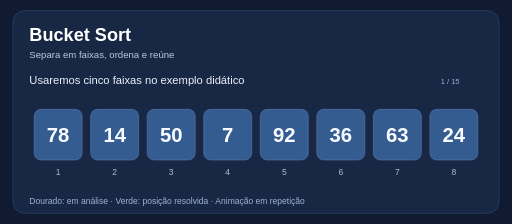
t = 0.00 s
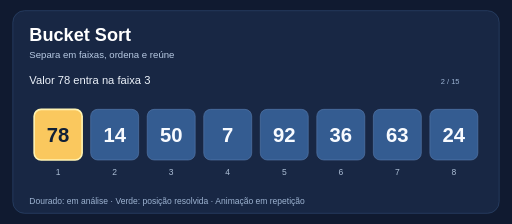
t = 1.60 s
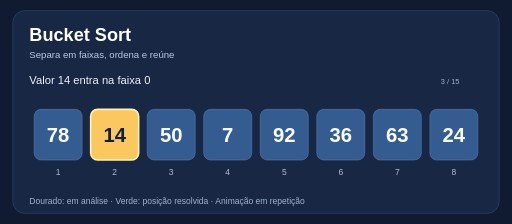
t = 3.20 s
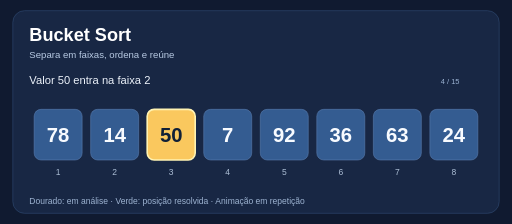
t = 4.80 s
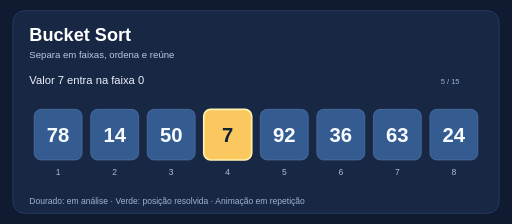
t = 6.80 s
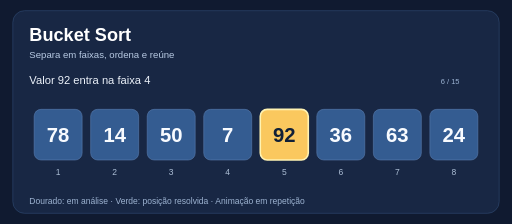
t = 8.40 s

The animated SVG that drew these frames (rendered in a browser with its animation timeline set to each time). Animation: 15 SMIL elements (animate=15); frames cover the first 8.40 s, repeats indefinitely.

<svg xmlns="http://www.w3.org/2000/svg" viewBox="0 0 960 420" width="960" height="420" role="img" aria-label="Animação: Bucket Sort">
<rect width="960" height="420" fill="#101a30"/>
<rect x="24" y="20" width="912" height="380" rx="22" fill="#182744" stroke="#345079"/>
<text x="55" y="77" font-family="Arial,sans-serif" font-size="34" font-weight="bold" fill="#ffffff">Bucket Sort</text>
<text x="55" y="108" font-family="Arial,sans-serif" font-size="18" fill="#b9cbe4">Separa em faixas, ordena e reúne</text>
<text x="55" y="382" font-family="Arial,sans-serif" font-size="16" fill="#9eb4d2">Dourado: em análise  ·  Verde: posição resolvida  ·  Animação em repetição</text>
<g opacity="1" data-frame="1">
<text x="55" y="157" font-family="Arial,sans-serif" font-size="21" fill="#ecf2fa">Usaremos cinco faixas no exemplo didático</text>
<text x="844" y="157" text-anchor="middle" font-family="Arial,sans-serif" font-size="14" fill="#9db4d4">1 / 15</text>
<rect x="64" y="205" width="90" height="95" rx="13" fill="#345c91" stroke="#5f83b5" stroke-width="1"/>
<text x="109" y="266" text-anchor="middle" font-family="Arial,sans-serif" font-size="38" font-weight="bold" fill="#f8fbff">78</text>
<text x="109" y="328" text-anchor="middle" font-family="Arial,sans-serif" font-size="16" fill="#acbed5">1</text>
<rect x="170" y="205" width="90" height="95" rx="13" fill="#345c91" stroke="#5f83b5" stroke-width="1"/>
<text x="215" y="266" text-anchor="middle" font-family="Arial,sans-serif" font-size="38" font-weight="bold" fill="#f8fbff">14</text>
<text x="215" y="328" text-anchor="middle" font-family="Arial,sans-serif" font-size="16" fill="#acbed5">2</text>
<rect x="276" y="205" width="90" height="95" rx="13" fill="#345c91" stroke="#5f83b5" stroke-width="1"/>
<text x="321" y="266" text-anchor="middle" font-family="Arial,sans-serif" font-size="38" font-weight="bold" fill="#f8fbff">50</text>
<text x="321" y="328" text-anchor="middle" font-family="Arial,sans-serif" font-size="16" fill="#acbed5">3</text>
<rect x="382" y="205" width="90" height="95" rx="13" fill="#345c91" stroke="#5f83b5" stroke-width="1"/>
<text x="427" y="266" text-anchor="middle" font-family="Arial,sans-serif" font-size="38" font-weight="bold" fill="#f8fbff">7</text>
<text x="427" y="328" text-anchor="middle" font-family="Arial,sans-serif" font-size="16" fill="#acbed5">4</text>
<rect x="488" y="205" width="90" height="95" rx="13" fill="#345c91" stroke="#5f83b5" stroke-width="1"/>
<text x="533" y="266" text-anchor="middle" font-family="Arial,sans-serif" font-size="38" font-weight="bold" fill="#f8fbff">92</text>
<text x="533" y="328" text-anchor="middle" font-family="Arial,sans-serif" font-size="16" fill="#acbed5">5</text>
<rect x="594" y="205" width="90" height="95" rx="13" fill="#345c91" stroke="#5f83b5" stroke-width="1"/>
<text x="639" y="266" text-anchor="middle" font-family="Arial,sans-serif" font-size="38" font-weight="bold" fill="#f8fbff">36</text>
<text x="639" y="328" text-anchor="middle" font-family="Arial,sans-serif" font-size="16" fill="#acbed5">6</text>
<rect x="700" y="205" width="90" height="95" rx="13" fill="#345c91" stroke="#5f83b5" stroke-width="1"/>
<text x="745" y="266" text-anchor="middle" font-family="Arial,sans-serif" font-size="38" font-weight="bold" fill="#f8fbff">63</text>
<text x="745" y="328" text-anchor="middle" font-family="Arial,sans-serif" font-size="16" fill="#acbed5">7</text>
<rect x="806" y="205" width="90" height="95" rx="13" fill="#345c91" stroke="#5f83b5" stroke-width="1"/>
<text x="851" y="266" text-anchor="middle" font-family="Arial,sans-serif" font-size="38" font-weight="bold" fill="#f8fbff">24</text>
<text x="851" y="328" text-anchor="middle" font-family="Arial,sans-serif" font-size="16" fill="#acbed5">8</text>
<animate attributeName="opacity" values="1;0;0;0;0;0;0;0;0;0;0;0;0;0;0;0" keyTimes="0;0.06666666666666667;0.13333333333333333;0.2;0.26666666666666666;0.3333333333333333;0.4;0.4666666666666667;0.5333333333333333;0.6;0.6666666666666666;0.7333333333333333;0.8;0.8666666666666667;0.9333333333333333;1" dur="24s" calcMode="discrete" repeatCount="indefinite"/>
</g>
<g opacity="0" data-frame="2">
<text x="55" y="157" font-family="Arial,sans-serif" font-size="21" fill="#ecf2fa">Valor 78 entra na faixa 3</text>
<text x="844" y="157" text-anchor="middle" font-family="Arial,sans-serif" font-size="14" fill="#9db4d4">2 / 15</text>
<rect x="64" y="205" width="90" height="95" rx="13" fill="#fac85e" stroke="#fff3b2" stroke-width="3"/>
<text x="109" y="266" text-anchor="middle" font-family="Arial,sans-serif" font-size="38" font-weight="bold" fill="#102037">78</text>
<text x="109" y="328" text-anchor="middle" font-family="Arial,sans-serif" font-size="16" fill="#acbed5">1</text>
<rect x="170" y="205" width="90" height="95" rx="13" fill="#345c91" stroke="#5f83b5" stroke-width="1"/>
<text x="215" y="266" text-anchor="middle" font-family="Arial,sans-serif" font-size="38" font-weight="bold" fill="#f8fbff">14</text>
<text x="215" y="328" text-anchor="middle" font-family="Arial,sans-serif" font-size="16" fill="#acbed5">2</text>
<rect x="276" y="205" width="90" height="95" rx="13" fill="#345c91" stroke="#5f83b5" stroke-width="1"/>
<text x="321" y="266" text-anchor="middle" font-family="Arial,sans-serif" font-size="38" font-weight="bold" fill="#f8fbff">50</text>
<text x="321" y="328" text-anchor="middle" font-family="Arial,sans-serif" font-size="16" fill="#acbed5">3</text>
<rect x="382" y="205" width="90" height="95" rx="13" fill="#345c91" stroke="#5f83b5" stroke-width="1"/>
<text x="427" y="266" text-anchor="middle" font-family="Arial,sans-serif" font-size="38" font-weight="bold" fill="#f8fbff">7</text>
<text x="427" y="328" text-anchor="middle" font-family="Arial,sans-serif" font-size="16" fill="#acbed5">4</text>
<rect x="488" y="205" width="90" height="95" rx="13" fill="#345c91" stroke="#5f83b5" stroke-width="1"/>
<text x="533" y="266" text-anchor="middle" font-family="Arial,sans-serif" font-size="38" font-weight="bold" fill="#f8fbff">92</text>
<text x="533" y="328" text-anchor="middle" font-family="Arial,sans-serif" font-size="16" fill="#acbed5">5</text>
<rect x="594" y="205" width="90" height="95" rx="13" fill="#345c91" stroke="#5f83b5" stroke-width="1"/>
<text x="639" y="266" text-anchor="middle" font-family="Arial,sans-serif" font-size="38" font-weight="bold" fill="#f8fbff">36</text>
<text x="639" y="328" text-anchor="middle" font-family="Arial,sans-serif" font-size="16" fill="#acbed5">6</text>
<rect x="700" y="205" width="90" height="95" rx="13" fill="#345c91" stroke="#5f83b5" stroke-width="1"/>
<text x="745" y="266" text-anchor="middle" font-family="Arial,sans-serif" font-size="38" font-weight="bold" fill="#f8fbff">63</text>
<text x="745" y="328" text-anchor="middle" font-family="Arial,sans-serif" font-size="16" fill="#acbed5">7</text>
<rect x="806" y="205" width="90" height="95" rx="13" fill="#345c91" stroke="#5f83b5" stroke-width="1"/>
<text x="851" y="266" text-anchor="middle" font-family="Arial,sans-serif" font-size="38" font-weight="bold" fill="#f8fbff">24</text>
<text x="851" y="328" text-anchor="middle" font-family="Arial,sans-serif" font-size="16" fill="#acbed5">8</text>
<animate attributeName="opacity" values="0;1;0;0;0;0;0;0;0;0;0;0;0;0;0;0" keyTimes="0;0.06666666666666667;0.13333333333333333;0.2;0.26666666666666666;0.3333333333333333;0.4;0.4666666666666667;0.5333333333333333;0.6;0.6666666666666666;0.7333333333333333;0.8;0.8666666666666667;0.9333333333333333;1" dur="24s" calcMode="discrete" repeatCount="indefinite"/>
</g>
<g opacity="0" data-frame="3">
<text x="55" y="157" font-family="Arial,sans-serif" font-size="21" fill="#ecf2fa">Valor 14 entra na faixa 0</text>
<text x="844" y="157" text-anchor="middle" font-family="Arial,sans-serif" font-size="14" fill="#9db4d4">3 / 15</text>
<rect x="64" y="205" width="90" height="95" rx="13" fill="#345c91" stroke="#5f83b5" stroke-width="1"/>
<text x="109" y="266" text-anchor="middle" font-family="Arial,sans-serif" font-size="38" font-weight="bold" fill="#f8fbff">78</text>
<text x="109" y="328" text-anchor="middle" font-family="Arial,sans-serif" font-size="16" fill="#acbed5">1</text>
<rect x="170" y="205" width="90" height="95" rx="13" fill="#fac85e" stroke="#fff3b2" stroke-width="3"/>
<text x="215" y="266" text-anchor="middle" font-family="Arial,sans-serif" font-size="38" font-weight="bold" fill="#102037">14</text>
<text x="215" y="328" text-anchor="middle" font-family="Arial,sans-serif" font-size="16" fill="#acbed5">2</text>
<rect x="276" y="205" width="90" height="95" rx="13" fill="#345c91" stroke="#5f83b5" stroke-width="1"/>
<text x="321" y="266" text-anchor="middle" font-family="Arial,sans-serif" font-size="38" font-weight="bold" fill="#f8fbff">50</text>
<text x="321" y="328" text-anchor="middle" font-family="Arial,sans-serif" font-size="16" fill="#acbed5">3</text>
<rect x="382" y="205" width="90" height="95" rx="13" fill="#345c91" stroke="#5f83b5" stroke-width="1"/>
<text x="427" y="266" text-anchor="middle" font-family="Arial,sans-serif" font-size="38" font-weight="bold" fill="#f8fbff">7</text>
<text x="427" y="328" text-anchor="middle" font-family="Arial,sans-serif" font-size="16" fill="#acbed5">4</text>
<rect x="488" y="205" width="90" height="95" rx="13" fill="#345c91" stroke="#5f83b5" stroke-width="1"/>
<text x="533" y="266" text-anchor="middle" font-family="Arial,sans-serif" font-size="38" font-weight="bold" fill="#f8fbff">92</text>
<text x="533" y="328" text-anchor="middle" font-family="Arial,sans-serif" font-size="16" fill="#acbed5">5</text>
<rect x="594" y="205" width="90" height="95" rx="13" fill="#345c91" stroke="#5f83b5" stroke-width="1"/>
<text x="639" y="266" text-anchor="middle" font-family="Arial,sans-serif" font-size="38" font-weight="bold" fill="#f8fbff">36</text>
<text x="639" y="328" text-anchor="middle" font-family="Arial,sans-serif" font-size="16" fill="#acbed5">6</text>
<rect x="700" y="205" width="90" height="95" rx="13" fill="#345c91" stroke="#5f83b5" stroke-width="1"/>
<text x="745" y="266" text-anchor="middle" font-family="Arial,sans-serif" font-size="38" font-weight="bold" fill="#f8fbff">63</text>
<text x="745" y="328" text-anchor="middle" font-family="Arial,sans-serif" font-size="16" fill="#acbed5">7</text>
<rect x="806" y="205" width="90" height="95" rx="13" fill="#345c91" stroke="#5f83b5" stroke-width="1"/>
<text x="851" y="266" text-anchor="middle" font-family="Arial,sans-serif" font-size="38" font-weight="bold" fill="#f8fbff">24</text>
<text x="851" y="328" text-anchor="middle" font-family="Arial,sans-serif" font-size="16" fill="#acbed5">8</text>
<animate attributeName="opacity" values="0;0;1;0;0;0;0;0;0;0;0;0;0;0;0;0" keyTimes="0;0.06666666666666667;0.13333333333333333;0.2;0.26666666666666666;0.3333333333333333;0.4;0.4666666666666667;0.5333333333333333;0.6;0.6666666666666666;0.7333333333333333;0.8;0.8666666666666667;0.9333333333333333;1" dur="24s" calcMode="discrete" repeatCount="indefinite"/>
</g>
<g opacity="0" data-frame="4">
<text x="55" y="157" font-family="Arial,sans-serif" font-size="21" fill="#ecf2fa">Valor 50 entra na faixa 2</text>
<text x="844" y="157" text-anchor="middle" font-family="Arial,sans-serif" font-size="14" fill="#9db4d4">4 / 15</text>
<rect x="64" y="205" width="90" height="95" rx="13" fill="#345c91" stroke="#5f83b5" stroke-width="1"/>
<text x="109" y="266" text-anchor="middle" font-family="Arial,sans-serif" font-size="38" font-weight="bold" fill="#f8fbff">78</text>
<text x="109" y="328" text-anchor="middle" font-family="Arial,sans-serif" font-size="16" fill="#acbed5">1</text>
<rect x="170" y="205" width="90" height="95" rx="13" fill="#345c91" stroke="#5f83b5" stroke-width="1"/>
<text x="215" y="266" text-anchor="middle" font-family="Arial,sans-serif" font-size="38" font-weight="bold" fill="#f8fbff">14</text>
<text x="215" y="328" text-anchor="middle" font-family="Arial,sans-serif" font-size="16" fill="#acbed5">2</text>
<rect x="276" y="205" width="90" height="95" rx="13" fill="#fac85e" stroke="#fff3b2" stroke-width="3"/>
<text x="321" y="266" text-anchor="middle" font-family="Arial,sans-serif" font-size="38" font-weight="bold" fill="#102037">50</text>
<text x="321" y="328" text-anchor="middle" font-family="Arial,sans-serif" font-size="16" fill="#acbed5">3</text>
<rect x="382" y="205" width="90" height="95" rx="13" fill="#345c91" stroke="#5f83b5" stroke-width="1"/>
<text x="427" y="266" text-anchor="middle" font-family="Arial,sans-serif" font-size="38" font-weight="bold" fill="#f8fbff">7</text>
<text x="427" y="328" text-anchor="middle" font-family="Arial,sans-serif" font-size="16" fill="#acbed5">4</text>
<rect x="488" y="205" width="90" height="95" rx="13" fill="#345c91" stroke="#5f83b5" stroke-width="1"/>
<text x="533" y="266" text-anchor="middle" font-family="Arial,sans-serif" font-size="38" font-weight="bold" fill="#f8fbff">92</text>
<text x="533" y="328" text-anchor="middle" font-family="Arial,sans-serif" font-size="16" fill="#acbed5">5</text>
<rect x="594" y="205" width="90" height="95" rx="13" fill="#345c91" stroke="#5f83b5" stroke-width="1"/>
<text x="639" y="266" text-anchor="middle" font-family="Arial,sans-serif" font-size="38" font-weight="bold" fill="#f8fbff">36</text>
<text x="639" y="328" text-anchor="middle" font-family="Arial,sans-serif" font-size="16" fill="#acbed5">6</text>
<rect x="700" y="205" width="90" height="95" rx="13" fill="#345c91" stroke="#5f83b5" stroke-width="1"/>
<text x="745" y="266" text-anchor="middle" font-family="Arial,sans-serif" font-size="38" font-weight="bold" fill="#f8fbff">63</text>
<text x="745" y="328" text-anchor="middle" font-family="Arial,sans-serif" font-size="16" fill="#acbed5">7</text>
<rect x="806" y="205" width="90" height="95" rx="13" fill="#345c91" stroke="#5f83b5" stroke-width="1"/>
<text x="851" y="266" text-anchor="middle" font-family="Arial,sans-serif" font-size="38" font-weight="bold" fill="#f8fbff">24</text>
<text x="851" y="328" text-anchor="middle" font-family="Arial,sans-serif" font-size="16" fill="#acbed5">8</text>
<animate attributeName="opacity" values="0;0;0;1;0;0;0;0;0;0;0;0;0;0;0;0" keyTimes="0;0.06666666666666667;0.13333333333333333;0.2;0.26666666666666666;0.3333333333333333;0.4;0.4666666666666667;0.5333333333333333;0.6;0.6666666666666666;0.7333333333333333;0.8;0.8666666666666667;0.9333333333333333;1" dur="24s" calcMode="discrete" repeatCount="indefinite"/>
</g>
<g opacity="0" data-frame="5">
<text x="55" y="157" font-family="Arial,sans-serif" font-size="21" fill="#ecf2fa">Valor 7 entra na faixa 0</text>
<text x="844" y="157" text-anchor="middle" font-family="Arial,sans-serif" font-size="14" fill="#9db4d4">5 / 15</text>
<rect x="64" y="205" width="90" height="95" rx="13" fill="#345c91" stroke="#5f83b5" stroke-width="1"/>
<text x="109" y="266" text-anchor="middle" font-family="Arial,sans-serif" font-size="38" font-weight="bold" fill="#f8fbff">78</text>
<text x="109" y="328" text-anchor="middle" font-family="Arial,sans-serif" font-size="16" fill="#acbed5">1</text>
<rect x="170" y="205" width="90" height="95" rx="13" fill="#345c91" stroke="#5f83b5" stroke-width="1"/>
<text x="215" y="266" text-anchor="middle" font-family="Arial,sans-serif" font-size="38" font-weight="bold" fill="#f8fbff">14</text>
<text x="215" y="328" text-anchor="middle" font-family="Arial,sans-serif" font-size="16" fill="#acbed5">2</text>
<rect x="276" y="205" width="90" height="95" rx="13" fill="#345c91" stroke="#5f83b5" stroke-width="1"/>
<text x="321" y="266" text-anchor="middle" font-family="Arial,sans-serif" font-size="38" font-weight="bold" fill="#f8fbff">50</text>
<text x="321" y="328" text-anchor="middle" font-family="Arial,sans-serif" font-size="16" fill="#acbed5">3</text>
<rect x="382" y="205" width="90" height="95" rx="13" fill="#fac85e" stroke="#fff3b2" stroke-width="3"/>
<text x="427" y="266" text-anchor="middle" font-family="Arial,sans-serif" font-size="38" font-weight="bold" fill="#102037">7</text>
<text x="427" y="328" text-anchor="middle" font-family="Arial,sans-serif" font-size="16" fill="#acbed5">4</text>
<rect x="488" y="205" width="90" height="95" rx="13" fill="#345c91" stroke="#5f83b5" stroke-width="1"/>
<text x="533" y="266" text-anchor="middle" font-family="Arial,sans-serif" font-size="38" font-weight="bold" fill="#f8fbff">92</text>
<text x="533" y="328" text-anchor="middle" font-family="Arial,sans-serif" font-size="16" fill="#acbed5">5</text>
<rect x="594" y="205" width="90" height="95" rx="13" fill="#345c91" stroke="#5f83b5" stroke-width="1"/>
<text x="639" y="266" text-anchor="middle" font-family="Arial,sans-serif" font-size="38" font-weight="bold" fill="#f8fbff">36</text>
<text x="639" y="328" text-anchor="middle" font-family="Arial,sans-serif" font-size="16" fill="#acbed5">6</text>
<rect x="700" y="205" width="90" height="95" rx="13" fill="#345c91" stroke="#5f83b5" stroke-width="1"/>
<text x="745" y="266" text-anchor="middle" font-family="Arial,sans-serif" font-size="38" font-weight="bold" fill="#f8fbff">63</text>
<text x="745" y="328" text-anchor="middle" font-family="Arial,sans-serif" font-size="16" fill="#acbed5">7</text>
<rect x="806" y="205" width="90" height="95" rx="13" fill="#345c91" stroke="#5f83b5" stroke-width="1"/>
<text x="851" y="266" text-anchor="middle" font-family="Arial,sans-serif" font-size="38" font-weight="bold" fill="#f8fbff">24</text>
<text x="851" y="328" text-anchor="middle" font-family="Arial,sans-serif" font-size="16" fill="#acbed5">8</text>
<animate attributeName="opacity" values="0;0;0;0;1;0;0;0;0;0;0;0;0;0;0;0" keyTimes="0;0.06666666666666667;0.13333333333333333;0.2;0.26666666666666666;0.3333333333333333;0.4;0.4666666666666667;0.5333333333333333;0.6;0.6666666666666666;0.7333333333333333;0.8;0.8666666666666667;0.9333333333333333;1" dur="24s" calcMode="discrete" repeatCount="indefinite"/>
</g>
<g opacity="0" data-frame="6">
<text x="55" y="157" font-family="Arial,sans-serif" font-size="21" fill="#ecf2fa">Valor 92 entra na faixa 4</text>
<text x="844" y="157" text-anchor="middle" font-family="Arial,sans-serif" font-size="14" fill="#9db4d4">6 / 15</text>
<rect x="64" y="205" width="90" height="95" rx="13" fill="#345c91" stroke="#5f83b5" stroke-width="1"/>
<text x="109" y="266" text-anchor="middle" font-family="Arial,sans-serif" font-size="38" font-weight="bold" fill="#f8fbff">78</text>
<text x="109" y="328" text-anchor="middle" font-family="Arial,sans-serif" font-size="16" fill="#acbed5">1</text>
<rect x="170" y="205" width="90" height="95" rx="13" fill="#345c91" stroke="#5f83b5" stroke-width="1"/>
<text x="215" y="266" text-anchor="middle" font-family="Arial,sans-serif" font-size="38" font-weight="bold" fill="#f8fbff">14</text>
<text x="215" y="328" text-anchor="middle" font-family="Arial,sans-serif" font-size="16" fill="#acbed5">2</text>
<rect x="276" y="205" width="90" height="95" rx="13" fill="#345c91" stroke="#5f83b5" stroke-width="1"/>
<text x="321" y="266" text-anchor="middle" font-family="Arial,sans-serif" font-size="38" font-weight="bold" fill="#f8fbff">50</text>
<text x="321" y="328" text-anchor="middle" font-family="Arial,sans-serif" font-size="16" fill="#acbed5">3</text>
<rect x="382" y="205" width="90" height="95" rx="13" fill="#345c91" stroke="#5f83b5" stroke-width="1"/>
<text x="427" y="266" text-anchor="middle" font-family="Arial,sans-serif" font-size="38" font-weight="bold" fill="#f8fbff">7</text>
<text x="427" y="328" text-anchor="middle" font-family="Arial,sans-serif" font-size="16" fill="#acbed5">4</text>
<rect x="488" y="205" width="90" height="95" rx="13" fill="#fac85e" stroke="#fff3b2" stroke-width="3"/>
<text x="533" y="266" text-anchor="middle" font-family="Arial,sans-serif" font-size="38" font-weight="bold" fill="#102037">92</text>
<text x="533" y="328" text-anchor="middle" font-family="Arial,sans-serif" font-size="16" fill="#acbed5">5</text>
<rect x="594" y="205" width="90" height="95" rx="13" fill="#345c91" stroke="#5f83b5" stroke-width="1"/>
<text x="639" y="266" text-anchor="middle" font-family="Arial,sans-serif" font-size="38" font-weight="bold" fill="#f8fbff">36</text>
<text x="639" y="328" text-anchor="middle" font-family="Arial,sans-serif" font-size="16" fill="#acbed5">6</text>
<rect x="700" y="205" width="90" height="95" rx="13" fill="#345c91" stroke="#5f83b5" stroke-width="1"/>
<text x="745" y="266" text-anchor="middle" font-family="Arial,sans-serif" font-size="38" font-weight="bold" fill="#f8fbff">63</text>
<text x="745" y="328" text-anchor="middle" font-family="Arial,sans-serif" font-size="16" fill="#acbed5">7</text>
<rect x="806" y="205" width="90" height="95" rx="13" fill="#345c91" stroke="#5f83b5" stroke-width="1"/>
<text x="851" y="266" text-anchor="middle" font-family="Arial,sans-serif" font-size="38" font-weight="bold" fill="#f8fbff">24</text>
<text x="851" y="328" text-anchor="middle" font-family="Arial,sans-serif" font-size="16" fill="#acbed5">8</text>
<animate attributeName="opacity" values="0;0;0;0;0;1;0;0;0;0;0;0;0;0;0;0" keyTimes="0;0.06666666666666667;0.13333333333333333;0.2;0.26666666666666666;0.3333333333333333;0.4;0.4666666666666667;0.5333333333333333;0.6;0.6666666666666666;0.7333333333333333;0.8;0.8666666666666667;0.9333333333333333;1" dur="24s" calcMode="discrete" repeatCount="indefinite"/>
</g>
<g opacity="0" data-frame="7">
<text x="55" y="157" font-family="Arial,sans-serif" font-size="21" fill="#ecf2fa">Valor 36 entra na faixa 1</text>
<text x="844" y="157" text-anchor="middle" font-family="Arial,sans-serif" font-size="14" fill="#9db4d4">7 / 15</text>
<rect x="64" y="205" width="90" height="95" rx="13" fill="#345c91" stroke="#5f83b5" stroke-width="1"/>
<text x="109" y="266" text-anchor="middle" font-family="Arial,sans-serif" font-size="38" font-weight="bold" fill="#f8fbff">78</text>
<text x="109" y="328" text-anchor="middle" font-family="Arial,sans-serif" font-size="16" fill="#acbed5">1</text>
<rect x="170" y="205" width="90" height="95" rx="13" fill="#345c91" stroke="#5f83b5" stroke-width="1"/>
<text x="215" y="266" text-anchor="middle" font-family="Arial,sans-serif" font-size="38" font-weight="bold" fill="#f8fbff">14</text>
<text x="215" y="328" text-anchor="middle" font-family="Arial,sans-serif" font-size="16" fill="#acbed5">2</text>
<rect x="276" y="205" width="90" height="95" rx="13" fill="#345c91" stroke="#5f83b5" stroke-width="1"/>
<text x="321" y="266" text-anchor="middle" font-family="Arial,sans-serif" font-size="38" font-weight="bold" fill="#f8fbff">50</text>
<text x="321" y="328" text-anchor="middle" font-family="Arial,sans-serif" font-size="16" fill="#acbed5">3</text>
<rect x="382" y="205" width="90" height="95" rx="13" fill="#345c91" stroke="#5f83b5" stroke-width="1"/>
<text x="427" y="266" text-anchor="middle" font-family="Arial,sans-serif" font-size="38" font-weight="bold" fill="#f8fbff">7</text>
<text x="427" y="328" text-anchor="middle" font-family="Arial,sans-serif" font-size="16" fill="#acbed5">4</text>
<rect x="488" y="205" width="90" height="95" rx="13" fill="#345c91" stroke="#5f83b5" stroke-width="1"/>
<text x="533" y="266" text-anchor="middle" font-family="Arial,sans-serif" font-size="38" font-weight="bold" fill="#f8fbff">92</text>
<text x="533" y="328" text-anchor="middle" font-family="Arial,sans-serif" font-size="16" fill="#acbed5">5</text>
<rect x="594" y="205" width="90" height="95" rx="13" fill="#fac85e" stroke="#fff3b2" stroke-width="3"/>
<text x="639" y="266" text-anchor="middle" font-family="Arial,sans-serif" font-size="38" font-weight="bold" fill="#102037">36</text>
<text x="639" y="328" text-anchor="middle" font-family="Arial,sans-serif" font-size="16" fill="#acbed5">6</text>
<rect x="700" y="205" width="90" height="95" rx="13" fill="#345c91" stroke="#5f83b5" stroke-width="1"/>
<text x="745" y="266" text-anchor="middle" font-family="Arial,sans-serif" font-size="38" font-weight="bold" fill="#f8fbff">63</text>
<text x="745" y="328" text-anchor="middle" font-family="Arial,sans-serif" font-size="16" fill="#acbed5">7</text>
<rect x="806" y="205" width="90" height="95" rx="13" fill="#345c91" stroke="#5f83b5" stroke-width="1"/>
<text x="851" y="266" text-anchor="middle" font-family="Arial,sans-serif" font-size="38" font-weight="bold" fill="#f8fbff">24</text>
<text x="851" y="328" text-anchor="middle" font-family="Arial,sans-serif" font-size="16" fill="#acbed5">8</text>
<animate attributeName="opacity" values="0;0;0;0;0;0;1;0;0;0;0;0;0;0;0;0" keyTimes="0;0.06666666666666667;0.13333333333333333;0.2;0.26666666666666666;0.3333333333333333;0.4;0.4666666666666667;0.5333333333333333;0.6;0.6666666666666666;0.7333333333333333;0.8;0.8666666666666667;0.9333333333333333;1" dur="24s" calcMode="discrete" repeatCount="indefinite"/>
</g>
<g opacity="0" data-frame="8">
<text x="55" y="157" font-family="Arial,sans-serif" font-size="21" fill="#ecf2fa">Valor 63 entra na faixa 3</text>
<text x="844" y="157" text-anchor="middle" font-family="Arial,sans-serif" font-size="14" fill="#9db4d4">8 / 15</text>
<rect x="64" y="205" width="90" height="95" rx="13" fill="#345c91" stroke="#5f83b5" stroke-width="1"/>
<text x="109" y="266" text-anchor="middle" font-family="Arial,sans-serif" font-size="38" font-weight="bold" fill="#f8fbff">78</text>
<text x="109" y="328" text-anchor="middle" font-family="Arial,sans-serif" font-size="16" fill="#acbed5">1</text>
<rect x="170" y="205" width="90" height="95" rx="13" fill="#345c91" stroke="#5f83b5" stroke-width="1"/>
<text x="215" y="266" text-anchor="middle" font-family="Arial,sans-serif" font-size="38" font-weight="bold" fill="#f8fbff">14</text>
<text x="215" y="328" text-anchor="middle" font-family="Arial,sans-serif" font-size="16" fill="#acbed5">2</text>
<rect x="276" y="205" width="90" height="95" rx="13" fill="#345c91" stroke="#5f83b5" stroke-width="1"/>
<text x="321" y="266" text-anchor="middle" font-family="Arial,sans-serif" font-size="38" font-weight="bold" fill="#f8fbff">50</text>
<text x="321" y="328" text-anchor="middle" font-family="Arial,sans-serif" font-size="16" fill="#acbed5">3</text>
<rect x="382" y="205" width="90" height="95" rx="13" fill="#345c91" stroke="#5f83b5" stroke-width="1"/>
<text x="427" y="266" text-anchor="middle" font-family="Arial,sans-serif" font-size="38" font-weight="bold" fill="#f8fbff">7</text>
<text x="427" y="328" text-anchor="middle" font-family="Arial,sans-serif" font-size="16" fill="#acbed5">4</text>
<rect x="488" y="205" width="90" height="95" rx="13" fill="#345c91" stroke="#5f83b5" stroke-width="1"/>
<text x="533" y="266" text-anchor="middle" font-family="Arial,sans-serif" font-size="38" font-weight="bold" fill="#f8fbff">92</text>
<text x="533" y="328" text-anchor="middle" font-family="Arial,sans-serif" font-size="16" fill="#acbed5">5</text>
<rect x="594" y="205" width="90" height="95" rx="13" fill="#345c91" stroke="#5f83b5" stroke-width="1"/>
<text x="639" y="266" text-anchor="middle" font-family="Arial,sans-serif" font-size="38" font-weight="bold" fill="#f8fbff">36</text>
<text x="639" y="328" text-anchor="middle" font-family="Arial,sans-serif" font-size="16" fill="#acbed5">6</text>
<rect x="700" y="205" width="90" height="95" rx="13" fill="#fac85e" stroke="#fff3b2" stroke-width="3"/>
<text x="745" y="266" text-anchor="middle" font-family="Arial,sans-serif" font-size="38" font-weight="bold" fill="#102037">63</text>
<text x="745" y="328" text-anchor="middle" font-family="Arial,sans-serif" font-size="16" fill="#acbed5">7</text>
<rect x="806" y="205" width="90" height="95" rx="13" fill="#345c91" stroke="#5f83b5" stroke-width="1"/>
<text x="851" y="266" text-anchor="middle" font-family="Arial,sans-serif" font-size="38" font-weight="bold" fill="#f8fbff">24</text>
<text x="851" y="328" text-anchor="middle" font-family="Arial,sans-serif" font-size="16" fill="#acbed5">8</text>
<animate attributeName="opacity" values="0;0;0;0;0;0;0;1;0;0;0;0;0;0;0;0" keyTimes="0;0.06666666666666667;0.13333333333333333;0.2;0.26666666666666666;0.3333333333333333;0.4;0.4666666666666667;0.5333333333333333;0.6;0.6666666666666666;0.7333333333333333;0.8;0.8666666666666667;0.9333333333333333;1" dur="24s" calcMode="discrete" repeatCount="indefinite"/>
</g>
<g opacity="0" data-frame="9">
<text x="55" y="157" font-family="Arial,sans-serif" font-size="21" fill="#ecf2fa">Valor 24 entra na faixa 1</text>
<text x="844" y="157" text-anchor="middle" font-family="Arial,sans-serif" font-size="14" fill="#9db4d4">9 / 15</text>
<rect x="64" y="205" width="90" height="95" rx="13" fill="#345c91" stroke="#5f83b5" stroke-width="1"/>
<text x="109" y="266" text-anchor="middle" font-family="Arial,sans-serif" font-size="38" font-weight="bold" fill="#f8fbff">78</text>
<text x="109" y="328" text-anchor="middle" font-family="Arial,sans-serif" font-size="16" fill="#acbed5">1</text>
<rect x="170" y="205" width="90" height="95" rx="13" fill="#345c91" stroke="#5f83b5" stroke-width="1"/>
<text x="215" y="266" text-anchor="middle" font-family="Arial,sans-serif" font-size="38" font-weight="bold" fill="#f8fbff">14</text>
<text x="215" y="328" text-anchor="middle" font-family="Arial,sans-serif" font-size="16" fill="#acbed5">2</text>
<rect x="276" y="205" width="90" height="95" rx="13" fill="#345c91" stroke="#5f83b5" stroke-width="1"/>
<text x="321" y="266" text-anchor="middle" font-family="Arial,sans-serif" font-size="38" font-weight="bold" fill="#f8fbff">50</text>
<text x="321" y="328" text-anchor="middle" font-family="Arial,sans-serif" font-size="16" fill="#acbed5">3</text>
<rect x="382" y="205" width="90" height="95" rx="13" fill="#345c91" stroke="#5f83b5" stroke-width="1"/>
<text x="427" y="266" text-anchor="middle" font-family="Arial,sans-serif" font-size="38" font-weight="bold" fill="#f8fbff">7</text>
<text x="427" y="328" text-anchor="middle" font-family="Arial,sans-serif" font-size="16" fill="#acbed5">4</text>
<rect x="488" y="205" width="90" height="95" rx="13" fill="#345c91" stroke="#5f83b5" stroke-width="1"/>
<text x="533" y="266" text-anchor="middle" font-family="Arial,sans-serif" font-size="38" font-weight="bold" fill="#f8fbff">92</text>
<text x="533" y="328" text-anchor="middle" font-family="Arial,sans-serif" font-size="16" fill="#acbed5">5</text>
<rect x="594" y="205" width="90" height="95" rx="13" fill="#345c91" stroke="#5f83b5" stroke-width="1"/>
<text x="639" y="266" text-anchor="middle" font-family="Arial,sans-serif" font-size="38" font-weight="bold" fill="#f8fbff">36</text>
<text x="639" y="328" text-anchor="middle" font-family="Arial,sans-serif" font-size="16" fill="#acbed5">6</text>
<rect x="700" y="205" width="90" height="95" rx="13" fill="#345c91" stroke="#5f83b5" stroke-width="1"/>
<text x="745" y="266" text-anchor="middle" font-family="Arial,sans-serif" font-size="38" font-weight="bold" fill="#f8fbff">63</text>
<text x="745" y="328" text-anchor="middle" font-family="Arial,sans-serif" font-size="16" fill="#acbed5">7</text>
<rect x="806" y="205" width="90" height="95" rx="13" fill="#fac85e" stroke="#fff3b2" stroke-width="3"/>
<text x="851" y="266" text-anchor="middle" font-family="Arial,sans-serif" font-size="38" font-weight="bold" fill="#102037">24</text>
<text x="851" y="328" text-anchor="middle" font-family="Arial,sans-serif" font-size="16" fill="#acbed5">8</text>
<animate attributeName="opacity" values="0;0;0;0;0;0;0;0;1;0;0;0;0;0;0;0" keyTimes="0;0.06666666666666667;0.13333333333333333;0.2;0.26666666666666666;0.3333333333333333;0.4;0.4666666666666667;0.5333333333333333;0.6;0.6666666666666666;0.7333333333333333;0.8;0.8666666666666667;0.9333333333333333;1" dur="24s" calcMode="discrete" repeatCount="indefinite"/>
</g>
<g opacity="0" data-frame="10">
<text x="55" y="157" font-family="Arial,sans-serif" font-size="21" fill="#ecf2fa">Ordenamos os valores da faixa 0</text>
<text x="844" y="157" text-anchor="middle" font-family="Arial,sans-serif" font-size="14" fill="#9db4d4">10 / 15</text>
<rect x="64" y="205" width="90" height="95" rx="13" fill="#345c91" stroke="#5f83b5" stroke-width="1"/>
<text x="109" y="266" text-anchor="middle" font-family="Arial,sans-serif" font-size="38" font-weight="bold" fill="#f8fbff">78</text>
<text x="109" y="328" text-anchor="middle" font-family="Arial,sans-serif" font-size="16" fill="#acbed5">1</text>
<rect x="170" y="205" width="90" height="95" rx="13" fill="#345c91" stroke="#5f83b5" stroke-width="1"/>
<text x="215" y="266" text-anchor="middle" font-family="Arial,sans-serif" font-size="38" font-weight="bold" fill="#f8fbff">14</text>
<text x="215" y="328" text-anchor="middle" font-family="Arial,sans-serif" font-size="16" fill="#acbed5">2</text>
<rect x="276" y="205" width="90" height="95" rx="13" fill="#345c91" stroke="#5f83b5" stroke-width="1"/>
<text x="321" y="266" text-anchor="middle" font-family="Arial,sans-serif" font-size="38" font-weight="bold" fill="#f8fbff">50</text>
<text x="321" y="328" text-anchor="middle" font-family="Arial,sans-serif" font-size="16" fill="#acbed5">3</text>
<rect x="382" y="205" width="90" height="95" rx="13" fill="#345c91" stroke="#5f83b5" stroke-width="1"/>
<text x="427" y="266" text-anchor="middle" font-family="Arial,sans-serif" font-size="38" font-weight="bold" fill="#f8fbff">7</text>
<text x="427" y="328" text-anchor="middle" font-family="Arial,sans-serif" font-size="16" fill="#acbed5">4</text>
<rect x="488" y="205" width="90" height="95" rx="13" fill="#345c91" stroke="#5f83b5" stroke-width="1"/>
<text x="533" y="266" text-anchor="middle" font-family="Arial,sans-serif" font-size="38" font-weight="bold" fill="#f8fbff">92</text>
<text x="533" y="328" text-anchor="middle" font-family="Arial,sans-serif" font-size="16" fill="#acbed5">5</text>
<rect x="594" y="205" width="90" height="95" rx="13" fill="#345c91" stroke="#5f83b5" stroke-width="1"/>
<text x="639" y="266" text-anchor="middle" font-family="Arial,sans-serif" font-size="38" font-weight="bold" fill="#f8fbff">36</text>
<text x="639" y="328" text-anchor="middle" font-family="Arial,sans-serif" font-size="16" fill="#acbed5">6</text>
<rect x="700" y="205" width="90" height="95" rx="13" fill="#345c91" stroke="#5f83b5" stroke-width="1"/>
<text x="745" y="266" text-anchor="middle" font-family="Arial,sans-serif" font-size="38" font-weight="bold" fill="#f8fbff">63</text>
<text x="745" y="328" text-anchor="middle" font-family="Arial,sans-serif" font-size="16" fill="#acbed5">7</text>
<rect x="806" y="205" width="90" height="95" rx="13" fill="#345c91" stroke="#5f83b5" stroke-width="1"/>
<text x="851" y="266" text-anchor="middle" font-family="Arial,sans-serif" font-size="38" font-weight="bold" fill="#f8fbff">24</text>
<text x="851" y="328" text-anchor="middle" font-family="Arial,sans-serif" font-size="16" fill="#acbed5">8</text>
<animate attributeName="opacity" values="0;0;0;0;0;0;0;0;0;1;0;0;0;0;0;0" keyTimes="0;0.06666666666666667;0.13333333333333333;0.2;0.26666666666666666;0.3333333333333333;0.4;0.4666666666666667;0.5333333333333333;0.6;0.6666666666666666;0.7333333333333333;0.8;0.8666666666666667;0.9333333333333333;1" dur="24s" calcMode="discrete" repeatCount="indefinite"/>
</g>
<g opacity="0" data-frame="11">
<text x="55" y="157" font-family="Arial,sans-serif" font-size="21" fill="#ecf2fa">Ordenamos os valores da faixa 1</text>
<text x="844" y="157" text-anchor="middle" font-family="Arial,sans-serif" font-size="14" fill="#9db4d4">11 / 15</text>
<rect x="64" y="205" width="90" height="95" rx="13" fill="#345c91" stroke="#5f83b5" stroke-width="1"/>
<text x="109" y="266" text-anchor="middle" font-family="Arial,sans-serif" font-size="38" font-weight="bold" fill="#f8fbff">78</text>
<text x="109" y="328" text-anchor="middle" font-family="Arial,sans-serif" font-size="16" fill="#acbed5">1</text>
<rect x="170" y="205" width="90" height="95" rx="13" fill="#345c91" stroke="#5f83b5" stroke-width="1"/>
<text x="215" y="266" text-anchor="middle" font-family="Arial,sans-serif" font-size="38" font-weight="bold" fill="#f8fbff">14</text>
<text x="215" y="328" text-anchor="middle" font-family="Arial,sans-serif" font-size="16" fill="#acbed5">2</text>
<rect x="276" y="205" width="90" height="95" rx="13" fill="#345c91" stroke="#5f83b5" stroke-width="1"/>
<text x="321" y="266" text-anchor="middle" font-family="Arial,sans-serif" font-size="38" font-weight="bold" fill="#f8fbff">50</text>
<text x="321" y="328" text-anchor="middle" font-family="Arial,sans-serif" font-size="16" fill="#acbed5">3</text>
<rect x="382" y="205" width="90" height="95" rx="13" fill="#345c91" stroke="#5f83b5" stroke-width="1"/>
<text x="427" y="266" text-anchor="middle" font-family="Arial,sans-serif" font-size="38" font-weight="bold" fill="#f8fbff">7</text>
<text x="427" y="328" text-anchor="middle" font-family="Arial,sans-serif" font-size="16" fill="#acbed5">4</text>
<rect x="488" y="205" width="90" height="95" rx="13" fill="#345c91" stroke="#5f83b5" stroke-width="1"/>
<text x="533" y="266" text-anchor="middle" font-family="Arial,sans-serif" font-size="38" font-weight="bold" fill="#f8fbff">92</text>
<text x="533" y="328" text-anchor="middle" font-family="Arial,sans-serif" font-size="16" fill="#acbed5">5</text>
<rect x="594" y="205" width="90" height="95" rx="13" fill="#345c91" stroke="#5f83b5" stroke-width="1"/>
<text x="639" y="266" text-anchor="middle" font-family="Arial,sans-serif" font-size="38" font-weight="bold" fill="#f8fbff">36</text>
<text x="639" y="328" text-anchor="middle" font-family="Arial,sans-serif" font-size="16" fill="#acbed5">6</text>
<rect x="700" y="205" width="90" height="95" rx="13" fill="#345c91" stroke="#5f83b5" stroke-width="1"/>
<text x="745" y="266" text-anchor="middle" font-family="Arial,sans-serif" font-size="38" font-weight="bold" fill="#f8fbff">63</text>
<text x="745" y="328" text-anchor="middle" font-family="Arial,sans-serif" font-size="16" fill="#acbed5">7</text>
<rect x="806" y="205" width="90" height="95" rx="13" fill="#345c91" stroke="#5f83b5" stroke-width="1"/>
<text x="851" y="266" text-anchor="middle" font-family="Arial,sans-serif" font-size="38" font-weight="bold" fill="#f8fbff">24</text>
<text x="851" y="328" text-anchor="middle" font-family="Arial,sans-serif" font-size="16" fill="#acbed5">8</text>
<animate attributeName="opacity" values="0;0;0;0;0;0;0;0;0;0;1;0;0;0;0;0" keyTimes="0;0.06666666666666667;0.13333333333333333;0.2;0.26666666666666666;0.3333333333333333;0.4;0.4666666666666667;0.5333333333333333;0.6;0.6666666666666666;0.7333333333333333;0.8;0.8666666666666667;0.9333333333333333;1" dur="24s" calcMode="discrete" repeatCount="indefinite"/>
</g>
<g opacity="0" data-frame="12">
<text x="55" y="157" font-family="Arial,sans-serif" font-size="21" fill="#ecf2fa">Ordenamos os valores da faixa 2</text>
<text x="844" y="157" text-anchor="middle" font-family="Arial,sans-serif" font-size="14" fill="#9db4d4">12 / 15</text>
<rect x="64" y="205" width="90" height="95" rx="13" fill="#345c91" stroke="#5f83b5" stroke-width="1"/>
<text x="109" y="266" text-anchor="middle" font-family="Arial,sans-serif" font-size="38" font-weight="bold" fill="#f8fbff">78</text>
<text x="109" y="328" text-anchor="middle" font-family="Arial,sans-serif" font-size="16" fill="#acbed5">1</text>
<rect x="170" y="205" width="90" height="95" rx="13" fill="#345c91" stroke="#5f83b5" stroke-width="1"/>
<text x="215" y="266" text-anchor="middle" font-family="Arial,sans-serif" font-size="38" font-weight="bold" fill="#f8fbff">14</text>
<text x="215" y="328" text-anchor="middle" font-family="Arial,sans-serif" font-size="16" fill="#acbed5">2</text>
<rect x="276" y="205" width="90" height="95" rx="13" fill="#345c91" stroke="#5f83b5" stroke-width="1"/>
<text x="321" y="266" text-anchor="middle" font-family="Arial,sans-serif" font-size="38" font-weight="bold" fill="#f8fbff">50</text>
<text x="321" y="328" text-anchor="middle" font-family="Arial,sans-serif" font-size="16" fill="#acbed5">3</text>
<rect x="382" y="205" width="90" height="95" rx="13" fill="#345c91" stroke="#5f83b5" stroke-width="1"/>
<text x="427" y="266" text-anchor="middle" font-family="Arial,sans-serif" font-size="38" font-weight="bold" fill="#f8fbff">7</text>
<text x="427" y="328" text-anchor="middle" font-family="Arial,sans-serif" font-size="16" fill="#acbed5">4</text>
<rect x="488" y="205" width="90" height="95" rx="13" fill="#345c91" stroke="#5f83b5" stroke-width="1"/>
<text x="533" y="266" text-anchor="middle" font-family="Arial,sans-serif" font-size="38" font-weight="bold" fill="#f8fbff">92</text>
<text x="533" y="328" text-anchor="middle" font-family="Arial,sans-serif" font-size="16" fill="#acbed5">5</text>
<rect x="594" y="205" width="90" height="95" rx="13" fill="#345c91" stroke="#5f83b5" stroke-width="1"/>
<text x="639" y="266" text-anchor="middle" font-family="Arial,sans-serif" font-size="38" font-weight="bold" fill="#f8fbff">36</text>
<text x="639" y="328" text-anchor="middle" font-family="Arial,sans-serif" font-size="16" fill="#acbed5">6</text>
<rect x="700" y="205" width="90" height="95" rx="13" fill="#345c91" stroke="#5f83b5" stroke-width="1"/>
<text x="745" y="266" text-anchor="middle" font-family="Arial,sans-serif" font-size="38" font-weight="bold" fill="#f8fbff">63</text>
<text x="745" y="328" text-anchor="middle" font-family="Arial,sans-serif" font-size="16" fill="#acbed5">7</text>
<rect x="806" y="205" width="90" height="95" rx="13" fill="#345c91" stroke="#5f83b5" stroke-width="1"/>
<text x="851" y="266" text-anchor="middle" font-family="Arial,sans-serif" font-size="38" font-weight="bold" fill="#f8fbff">24</text>
<text x="851" y="328" text-anchor="middle" font-family="Arial,sans-serif" font-size="16" fill="#acbed5">8</text>
<animate attributeName="opacity" values="0;0;0;0;0;0;0;0;0;0;0;1;0;0;0;0" keyTimes="0;0.06666666666666667;0.13333333333333333;0.2;0.26666666666666666;0.3333333333333333;0.4;0.4666666666666667;0.5333333333333333;0.6;0.6666666666666666;0.7333333333333333;0.8;0.8666666666666667;0.9333333333333333;1" dur="24s" calcMode="discrete" repeatCount="indefinite"/>
</g>
<g opacity="0" data-frame="13">
<text x="55" y="157" font-family="Arial,sans-serif" font-size="21" fill="#ecf2fa">Ordenamos os valores da faixa 3</text>
<text x="844" y="157" text-anchor="middle" font-family="Arial,sans-serif" font-size="14" fill="#9db4d4">13 / 15</text>
<rect x="64" y="205" width="90" height="95" rx="13" fill="#345c91" stroke="#5f83b5" stroke-width="1"/>
<text x="109" y="266" text-anchor="middle" font-family="Arial,sans-serif" font-size="38" font-weight="bold" fill="#f8fbff">78</text>
<text x="109" y="328" text-anchor="middle" font-family="Arial,sans-serif" font-size="16" fill="#acbed5">1</text>
<rect x="170" y="205" width="90" height="95" rx="13" fill="#345c91" stroke="#5f83b5" stroke-width="1"/>
<text x="215" y="266" text-anchor="middle" font-family="Arial,sans-serif" font-size="38" font-weight="bold" fill="#f8fbff">14</text>
<text x="215" y="328" text-anchor="middle" font-family="Arial,sans-serif" font-size="16" fill="#acbed5">2</text>
<rect x="276" y="205" width="90" height="95" rx="13" fill="#345c91" stroke="#5f83b5" stroke-width="1"/>
<text x="321" y="266" text-anchor="middle" font-family="Arial,sans-serif" font-size="38" font-weight="bold" fill="#f8fbff">50</text>
<text x="321" y="328" text-anchor="middle" font-family="Arial,sans-serif" font-size="16" fill="#acbed5">3</text>
<rect x="382" y="205" width="90" height="95" rx="13" fill="#345c91" stroke="#5f83b5" stroke-width="1"/>
<text x="427" y="266" text-anchor="middle" font-family="Arial,sans-serif" font-size="38" font-weight="bold" fill="#f8fbff">7</text>
<text x="427" y="328" text-anchor="middle" font-family="Arial,sans-serif" font-size="16" fill="#acbed5">4</text>
<rect x="488" y="205" width="90" height="95" rx="13" fill="#345c91" stroke="#5f83b5" stroke-width="1"/>
<text x="533" y="266" text-anchor="middle" font-family="Arial,sans-serif" font-size="38" font-weight="bold" fill="#f8fbff">92</text>
<text x="533" y="328" text-anchor="middle" font-family="Arial,sans-serif" font-size="16" fill="#acbed5">5</text>
<rect x="594" y="205" width="90" height="95" rx="13" fill="#345c91" stroke="#5f83b5" stroke-width="1"/>
<text x="639" y="266" text-anchor="middle" font-family="Arial,sans-serif" font-size="38" font-weight="bold" fill="#f8fbff">36</text>
<text x="639" y="328" text-anchor="middle" font-family="Arial,sans-serif" font-size="16" fill="#acbed5">6</text>
<rect x="700" y="205" width="90" height="95" rx="13" fill="#345c91" stroke="#5f83b5" stroke-width="1"/>
<text x="745" y="266" text-anchor="middle" font-family="Arial,sans-serif" font-size="38" font-weight="bold" fill="#f8fbff">63</text>
<text x="745" y="328" text-anchor="middle" font-family="Arial,sans-serif" font-size="16" fill="#acbed5">7</text>
<rect x="806" y="205" width="90" height="95" rx="13" fill="#345c91" stroke="#5f83b5" stroke-width="1"/>
<text x="851" y="266" text-anchor="middle" font-family="Arial,sans-serif" font-size="38" font-weight="bold" fill="#f8fbff">24</text>
<text x="851" y="328" text-anchor="middle" font-family="Arial,sans-serif" font-size="16" fill="#acbed5">8</text>
<animate attributeName="opacity" values="0;0;0;0;0;0;0;0;0;0;0;0;1;0;0;0" keyTimes="0;0.06666666666666667;0.13333333333333333;0.2;0.26666666666666666;0.3333333333333333;0.4;0.4666666666666667;0.5333333333333333;0.6;0.6666666666666666;0.7333333333333333;0.8;0.8666666666666667;0.9333333333333333;1" dur="24s" calcMode="discrete" repeatCount="indefinite"/>
</g>
<g opacity="0" data-frame="14">
<text x="55" y="157" font-family="Arial,sans-serif" font-size="21" fill="#ecf2fa">Ordenamos os valores da faixa 4</text>
<text x="844" y="157" text-anchor="middle" font-family="Arial,sans-serif" font-size="14" fill="#9db4d4">14 / 15</text>
<rect x="64" y="205" width="90" height="95" rx="13" fill="#345c91" stroke="#5f83b5" stroke-width="1"/>
<text x="109" y="266" text-anchor="middle" font-family="Arial,sans-serif" font-size="38" font-weight="bold" fill="#f8fbff">78</text>
<text x="109" y="328" text-anchor="middle" font-family="Arial,sans-serif" font-size="16" fill="#acbed5">1</text>
<rect x="170" y="205" width="90" height="95" rx="13" fill="#345c91" stroke="#5f83b5" stroke-width="1"/>
<text x="215" y="266" text-anchor="middle" font-family="Arial,sans-serif" font-size="38" font-weight="bold" fill="#f8fbff">14</text>
<text x="215" y="328" text-anchor="middle" font-family="Arial,sans-serif" font-size="16" fill="#acbed5">2</text>
<rect x="276" y="205" width="90" height="95" rx="13" fill="#345c91" stroke="#5f83b5" stroke-width="1"/>
<text x="321" y="266" text-anchor="middle" font-family="Arial,sans-serif" font-size="38" font-weight="bold" fill="#f8fbff">50</text>
<text x="321" y="328" text-anchor="middle" font-family="Arial,sans-serif" font-size="16" fill="#acbed5">3</text>
<rect x="382" y="205" width="90" height="95" rx="13" fill="#345c91" stroke="#5f83b5" stroke-width="1"/>
<text x="427" y="266" text-anchor="middle" font-family="Arial,sans-serif" font-size="38" font-weight="bold" fill="#f8fbff">7</text>
<text x="427" y="328" text-anchor="middle" font-family="Arial,sans-serif" font-size="16" fill="#acbed5">4</text>
<rect x="488" y="205" width="90" height="95" rx="13" fill="#345c91" stroke="#5f83b5" stroke-width="1"/>
<text x="533" y="266" text-anchor="middle" font-family="Arial,sans-serif" font-size="38" font-weight="bold" fill="#f8fbff">92</text>
<text x="533" y="328" text-anchor="middle" font-family="Arial,sans-serif" font-size="16" fill="#acbed5">5</text>
<rect x="594" y="205" width="90" height="95" rx="13" fill="#345c91" stroke="#5f83b5" stroke-width="1"/>
<text x="639" y="266" text-anchor="middle" font-family="Arial,sans-serif" font-size="38" font-weight="bold" fill="#f8fbff">36</text>
<text x="639" y="328" text-anchor="middle" font-family="Arial,sans-serif" font-size="16" fill="#acbed5">6</text>
<rect x="700" y="205" width="90" height="95" rx="13" fill="#345c91" stroke="#5f83b5" stroke-width="1"/>
<text x="745" y="266" text-anchor="middle" font-family="Arial,sans-serif" font-size="38" font-weight="bold" fill="#f8fbff">63</text>
<text x="745" y="328" text-anchor="middle" font-family="Arial,sans-serif" font-size="16" fill="#acbed5">7</text>
<rect x="806" y="205" width="90" height="95" rx="13" fill="#345c91" stroke="#5f83b5" stroke-width="1"/>
<text x="851" y="266" text-anchor="middle" font-family="Arial,sans-serif" font-size="38" font-weight="bold" fill="#f8fbff">24</text>
<text x="851" y="328" text-anchor="middle" font-family="Arial,sans-serif" font-size="16" fill="#acbed5">8</text>
<animate attributeName="opacity" values="0;0;0;0;0;0;0;0;0;0;0;0;0;1;0;0" keyTimes="0;0.06666666666666667;0.13333333333333333;0.2;0.26666666666666666;0.3333333333333333;0.4;0.4666666666666667;0.5333333333333333;0.6;0.6666666666666666;0.7333333333333333;0.8;0.8666666666666667;0.9333333333333333;1" dur="24s" calcMode="discrete" repeatCount="indefinite"/>
</g>
<g opacity="0" data-frame="15">
<text x="55" y="157" font-family="Arial,sans-serif" font-size="21" fill="#ecf2fa">Juntamos as faixas já ordenadas</text>
<text x="844" y="157" text-anchor="middle" font-family="Arial,sans-serif" font-size="14" fill="#9db4d4">15 / 15</text>
<rect x="64" y="205" width="90" height="95" rx="13" fill="#22a77d" stroke="#5f83b5" stroke-width="1"/>
<text x="109" y="266" text-anchor="middle" font-family="Arial,sans-serif" font-size="38" font-weight="bold" fill="#102037">7</text>
<text x="109" y="328" text-anchor="middle" font-family="Arial,sans-serif" font-size="16" fill="#acbed5">1</text>
<rect x="170" y="205" width="90" height="95" rx="13" fill="#22a77d" stroke="#5f83b5" stroke-width="1"/>
<text x="215" y="266" text-anchor="middle" font-family="Arial,sans-serif" font-size="38" font-weight="bold" fill="#102037">14</text>
<text x="215" y="328" text-anchor="middle" font-family="Arial,sans-serif" font-size="16" fill="#acbed5">2</text>
<rect x="276" y="205" width="90" height="95" rx="13" fill="#22a77d" stroke="#5f83b5" stroke-width="1"/>
<text x="321" y="266" text-anchor="middle" font-family="Arial,sans-serif" font-size="38" font-weight="bold" fill="#102037">24</text>
<text x="321" y="328" text-anchor="middle" font-family="Arial,sans-serif" font-size="16" fill="#acbed5">3</text>
<rect x="382" y="205" width="90" height="95" rx="13" fill="#22a77d" stroke="#5f83b5" stroke-width="1"/>
<text x="427" y="266" text-anchor="middle" font-family="Arial,sans-serif" font-size="38" font-weight="bold" fill="#102037">36</text>
<text x="427" y="328" text-anchor="middle" font-family="Arial,sans-serif" font-size="16" fill="#acbed5">4</text>
<rect x="488" y="205" width="90" height="95" rx="13" fill="#22a77d" stroke="#5f83b5" stroke-width="1"/>
<text x="533" y="266" text-anchor="middle" font-family="Arial,sans-serif" font-size="38" font-weight="bold" fill="#102037">50</text>
<text x="533" y="328" text-anchor="middle" font-family="Arial,sans-serif" font-size="16" fill="#acbed5">5</text>
<rect x="594" y="205" width="90" height="95" rx="13" fill="#22a77d" stroke="#5f83b5" stroke-width="1"/>
<text x="639" y="266" text-anchor="middle" font-family="Arial,sans-serif" font-size="38" font-weight="bold" fill="#102037">63</text>
<text x="639" y="328" text-anchor="middle" font-family="Arial,sans-serif" font-size="16" fill="#acbed5">6</text>
<rect x="700" y="205" width="90" height="95" rx="13" fill="#22a77d" stroke="#5f83b5" stroke-width="1"/>
<text x="745" y="266" text-anchor="middle" font-family="Arial,sans-serif" font-size="38" font-weight="bold" fill="#102037">78</text>
<text x="745" y="328" text-anchor="middle" font-family="Arial,sans-serif" font-size="16" fill="#acbed5">7</text>
<rect x="806" y="205" width="90" height="95" rx="13" fill="#22a77d" stroke="#5f83b5" stroke-width="1"/>
<text x="851" y="266" text-anchor="middle" font-family="Arial,sans-serif" font-size="38" font-weight="bold" fill="#102037">92</text>
<text x="851" y="328" text-anchor="middle" font-family="Arial,sans-serif" font-size="16" fill="#acbed5">8</text>
<animate attributeName="opacity" values="0;0;0;0;0;0;0;0;0;0;0;0;0;0;1;0" keyTimes="0;0.06666666666666667;0.13333333333333333;0.2;0.26666666666666666;0.3333333333333333;0.4;0.4666666666666667;0.5333333333333333;0.6;0.6666666666666666;0.7333333333333333;0.8;0.8666666666666667;0.9333333333333333;1" dur="24s" calcMode="discrete" repeatCount="indefinite"/>
</g>
</svg>
